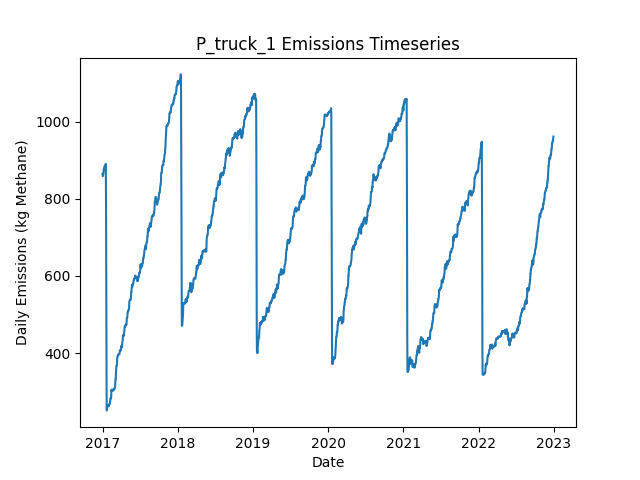

The table this chart was drawn from, first rows:
Date, Daily Emissions (Kg Methane), Daily Mitigable Emissions (Kg Methane), Daily Non-Mitigable Emissions (Kg Methan…, Daily Cost ($), Active Leaks, New Leaks, Leaks Repaired, Leaks Naturally Repaired, Leaks Tagged, Daily Repair Cost ($), Daily Natural Repair Cost ($), truck Deployment Cost ($), truck Sites flagged for Follow-Up, truck Leaks tagged for repair, truck Sites Visited, truck Travel Time (Minutes), truck Survey Time (Minutes), OGI_FU Deployment Cost ($), OGI_FU Sites flagged for Follow-Up, OGI_FU Leaks tagged for repair, OGI_FU Sites Visited, OGI_FU Travel Time (Minutes), OGI_FU Survey Time (Minutes)
2017-01-01, 864.5, 658.3, 206.2, 400, 351, 356, 0, 4, 0.00000, 0.00000, 800, 400, 0, , 10, 180, 270, 0.00000, , 0, 0, 0, 0
2017-01-02, 858.6, 652.7, 205.9, 400, 350, 1, 0, 1, 0.00000, 0.00000, 200, 400, 0, , 1, 20, 30, 0.00000, , 0, 0, 0, 0
2017-01-03, 859.1, 653.1, 205.9, 1000, 352, 2, 0, 0, 42, 0.00000, 0.00000, 0.00000, 9, , 0, 0, 0, 1000, , 42, 3, 120, 360
2017-01-04, 861.8, 655.8, 205.9, 1000, 353, 1, 0, 0, 71, 0.00000, 0.00000, 0.00000, 1, , 0, 0, 0, 1000, , 71, 3, 120, 360
2017-01-05, 864.5, 658.5, 205.9, 1000, 354, 1, 0, 0, 75, 0.00000, 0.00000, 0.00000, 0, , 0, 0, 0, 1000, , 75, 3, 120, 360
2017-01-06, 872.3, 658.5, 213.8, 500, 354, 1, 0, 0, 28, 0.00000, 0.00000, 0.00000, 0, , 0, 0, 0, 500, , 28, 1, 30, 120
2017-01-07, 877.2, 663.4, 213.8, 0.00000, 356, 2, 0, 0, 0.00000, 0.00000, 0.00000, 0.00000, 0, , 0, 0, 0, 0.00000, , 0, 0, 0, 0
2017-01-08, 875.9, 663.4, 212.5, 0.00000, 356, 1, 0, 0, 0.00000, 0.00000, 0.00000, 0.00000, 0, , 0, 0, 0, 0.00000, , 0, 0, 0, 0
2017-01-09, 875.2, 663.4, 211.8, 0.00000, 355, 0, 0, 0, 0.00000, 0.00000, 0.00000, 0.00000, 0, , 0, 0, 0, 0.00000, , 0, 0, 0, 0
2017-01-10, 883.9, 671.7, 212.2, 0.00000, 357, 2, 0, 0, 0.00000, 0.00000, 0.00000, 0.00000, 0, , 0, 0, 0, 0.00000, , 0, 0, 0, 0
2017-01-11, 883.5, 671.7, 211.8, 0.00000, 356, 0, 0, 0, 0.00000, 0.00000, 0.00000, 0.00000, 0, , 0, 0, 0, 0.00000, , 0, 0, 0, 0
2017-01-12, 883.3, 671.5, 211.8, 0.00000, 355, 0, 0, 1, 0.00000, 0.00000, 200, 0.00000, 0, , 0, 0, 0, 0.00000, , 0, 0, 0, 0
2017-01-13, 882, 671.5, 210.5, 0.00000, 355, 1, 0, 0, 0.00000, 0.00000, 0.00000, 0.00000, 0, , 0, 0, 0, 0.00000, , 0, 0, 0, 0
2017-01-14, 883.5, 673, 210.5, 0.00000, 356, 1, 0, 0, 0.00000, 0.00000, 0.00000, 0.00000, 0, , 0, 0, 0, 0.00000, , 0, 0, 0, 0
2017-01-15, 881.5, 673, 208.5, 0.00000, 355, 0, 0, 0, 0.00000, 0.00000, 0.00000, 0.00000, 0, , 0, 0, 0, 0.00000, , 0, 0, 0, 0
2017-01-16, 890.3, 681.7, 208.5, 0.00000, 357, 2, 0, 0, 0.00000, 0.00000, 0.00000, 0.00000, 0, , 0, 0, 0, 0.00000, , 0, 0, 0, 0
2017-01-17, 890.3, 681.7, 208.5, 0.00000, 357, 0, 0, 0, 0.00000, 0.00000, 0.00000, 0.00000, 0, , 0, 0, 0, 0.00000, , 0, 0, 0, 0
2017-01-18, 778.5, 569.6, 209, 6600, 324, 1, 33, 1, 0.00000, 6600, 200, 0.00000, 0, , 0, 0, 0, 0.00000, , 0, 0, 0, 0
2017-01-19, 571.6, 362.7, 209, 12600, 261, 0, 63, 0, 0.00000, 12600, 0.00000, 0.00000, 0, , 0, 0, 0, 0.00000, , 0, 0, 0, 0
2017-01-20, 356.2, 145.2, 210.9, 13200, 196, 1, 66, 0, 0.00000, 13200, 0.00000, 0.00000, 0, , 0, 0, 0, 0.00000, , 0, 0, 0, 0
2017-01-21, 251.6, 40.89, 210.7, 5000, 168, 0, 25, 2, 0.00000, 5000, 400, 0.00000, 0, , 0, 0, 0, 0.00000, , 0, 0, 0, 0
2017-01-22, 252.1, 40.89, 211.2, 0.00000, 169, 1, 0, 0, 0.00000, 0.00000, 0.00000, 0.00000, 0, , 0, 0, 0, 0.00000, , 0, 0, 0, 0
2017-01-23, 256.9, 43.8, 213.1, 0.00000, 172, 3, 0, 0, 0.00000, 0.00000, 0.00000, 0.00000, 0, , 0, 0, 0, 0.00000, , 0, 0, 0, 0
2017-01-24, 258.9, 43.8, 215.1, 0.00000, 173, 1, 0, 0, 0.00000, 0.00000, 0.00000, 0.00000, 0, , 0, 0, 0, 0.00000, , 0, 0, 0, 0
2017-01-25, 262.9, 47.82, 215.1, 0.00000, 173, 1, 0, 1, 0.00000, 0.00000, 200, 0.00000, 0, , 0, 0, 0, 0.00000, , 0, 0, 0, 0
2017-01-26, 262.9, 47.82, 215.1, 0.00000, 173, 0, 0, 0, 0.00000, 0.00000, 0.00000, 0.00000, 0, , 0, 0, 0, 0.00000, , 0, 0, 0, 0
2017-01-27, 262.9, 47.82, 215.1, 0.00000, 173, 0, 0, 0, 0.00000, 0.00000, 0.00000, 0.00000, 0, , 0, 0, 0, 0.00000, , 0, 0, 0, 0
2017-01-28, 265.6, 50.5, 215.1, 0.00000, 174, 1, 0, 0, 0.00000, 0.00000, 0.00000, 0.00000, 0, , 0, 0, 0, 0.00000, , 0, 0, 0, 0
2017-01-29, 265.6, 50.5, 215.1, 0.00000, 174, 0, 0, 0, 0.00000, 0.00000, 0.00000, 0.00000, 0, , 0, 0, 0, 0.00000, , 0, 0, 0, 0
2017-01-30, 264.1, 50.5, 213.6, 0.00000, 174, 1, 0, 0, 0.00000, 0.00000, 0.00000, 0.00000, 0, , 0, 0, 0, 0.00000, , 0, 0, 0, 0
2017-01-31, 262.3, 50.72, 211.6, 0.00000, 174, 1, 0, 0, 0.00000, 0.00000, 0.00000, 0.00000, 0, , 0, 0, 0, 0.00000, , 0, 0, 0, 0
2017-02-01, 265, 53.4, 211.6, 0.00000, 175, 1, 0, 0, 0.00000, 0.00000, 0.00000, 0.00000, 0, , 0, 0, 0, 0.00000, , 0, 0, 0, 0
2017-02-02, 264.8, 53.18, 211.6, 0.00000, 174, 0, 0, 1, 0.00000, 0.00000, 200, 0.00000, 0, , 0, 0, 0, 0.00000, , 0, 0, 0, 0
2017-02-03, 267.5, 55.86, 211.6, 0.00000, 175, 1, 0, 0, 0.00000, 0.00000, 0.00000, 0.00000, 0, , 0, 0, 0, 0.00000, , 0, 0, 0, 0
2017-02-04, 269.4, 55.86, 213.6, 0.00000, 176, 1, 0, 0, 0.00000, 0.00000, 0.00000, 0.00000, 0, , 0, 0, 0, 0.00000, , 0, 0, 0, 0
2017-02-05, 269.2, 55.64, 213.6, 0.00000, 175, 0, 0, 1, 0.00000, 0.00000, 200, 0.00000, 0, , 0, 0, 0, 0.00000, , 0, 0, 0, 0
2017-02-06, 272.1, 58.54, 213.6, 0.00000, 177, 2, 0, 0, 0.00000, 0.00000, 0.00000, 0.00000, 0, , 0, 0, 0, 0.00000, , 0, 0, 0, 0
2017-02-07, 274.1, 58.54, 215.6, 0.00000, 178, 1, 0, 0, 0.00000, 0.00000, 0.00000, 0.00000, 0, , 0, 0, 0, 0.00000, , 0, 0, 0, 0
2017-02-08, 282.6, 66.81, 215.8, 0.00000, 183, 5, 0, 0, 0.00000, 0.00000, 0.00000, 0.00000, 0, , 0, 0, 0, 0.00000, , 0, 0, 0, 0
2017-02-09, 283, 66.81, 216.2, 0.00000, 184, 1, 0, 0, 0.00000, 0.00000, 0.00000, 0.00000, 0, , 0, 0, 0, 0.00000, , 0, 0, 0, 0
2017-02-10, 283, 66.81, 216.2, 0.00000, 184, 0, 0, 0, 0.00000, 0.00000, 0.00000, 0.00000, 0, , 0, 0, 0, 0.00000, , 0, 0, 0, 0
2017-02-11, 282.4, 66.81, 215.6, 0.00000, 183, 0, 0, 0, 0.00000, 0.00000, 0.00000, 0.00000, 0, , 0, 0, 0, 0.00000, , 0, 0, 0, 0
2017-02-12, 285.9, 69.27, 216.7, 0.00000, 185, 3, 0, 1, 0.00000, 0.00000, 200, 0.00000, 0, , 0, 0, 0, 0.00000, , 0, 0, 0, 0
2017-02-13, 305.2, 80.22, 224.9, 0.00000, 188, 3, 0, 0, 0.00000, 0.00000, 0.00000, 0.00000, 0, , 0, 0, 0, 0.00000, , 0, 0, 0, 0
2017-02-14, 303.4, 80.44, 223, 0.00000, 188, 1, 0, 0, 0.00000, 0.00000, 0.00000, 0.00000, 0, , 0, 0, 0, 0.00000, , 0, 0, 0, 0
2017-02-15, 303.4, 80.44, 223, 0.00000, 188, 0, 0, 0, 0.00000, 0.00000, 0.00000, 0.00000, 0, , 0, 0, 0, 0.00000, , 0, 0, 0, 0
2017-02-16, 305, 82.01, 223, 0.00000, 189, 1, 0, 0, 0.00000, 0.00000, 0.00000, 0.00000, 0, , 0, 0, 0, 0.00000, , 0, 0, 0, 0
2017-02-17, 305.7, 84.69, 221, 0.00000, 189, 1, 0, 0, 0.00000, 0.00000, 0.00000, 0.00000, 0, , 0, 0, 0, 0.00000, , 0, 0, 0, 0
2017-02-18, 303.7, 84.69, 219, 0.00000, 188, 0, 0, 0, 0.00000, 0.00000, 0.00000, 0.00000, 0, , 0, 0, 0, 0.00000, , 0, 0, 0, 0
2017-02-19, 303, 84.69, 218.3, 0.00000, 186, 0, 0, 0, 0.00000, 0.00000, 0.00000, 0.00000, 0, , 0, 0, 0, 0.00000, , 0, 0, 0, 0
2017-02-20, 303, 84.69, 218.3, 0.00000, 186, 1, 0, 0, 0.00000, 0.00000, 0.00000, 0.00000, 0, , 0, 0, 0, 0.00000, , 0, 0, 0, 0
2017-02-21, 303, 84.69, 218.3, 0.00000, 186, 0, 0, 0, 0.00000, 0.00000, 0.00000, 0.00000, 0, , 0, 0, 0, 0.00000, , 0, 0, 0, 0
2017-02-22, 303, 84.69, 218.3, 0.00000, 186, 0, 0, 0, 0.00000, 0.00000, 0.00000, 0.00000, 0, , 0, 0, 0, 0.00000, , 0, 0, 0, 0
2017-02-23, 305, 84.69, 220.3, 0.00000, 187, 1, 0, 0, 0.00000, 0.00000, 0.00000, 0.00000, 0, , 0, 0, 0, 0.00000, , 0, 0, 0, 0
2017-02-24, 305.5, 85.13, 220.3, 0.00000, 188, 2, 0, 1, 0.00000, 0.00000, 200, 0.00000, 0, , 0, 0, 0, 0.00000, , 0, 0, 0, 0
2017-02-25, 305, 84.69, 220.3, 0.00000, 187, 0, 0, 1, 0.00000, 0.00000, 200, 0.00000, 0, , 0, 0, 0, 0.00000, , 0, 0, 0, 0
2017-02-26, 305.5, 87.37, 218.1, 0.00000, 186, 1, 0, 0, 0.00000, 0.00000, 0.00000, 0.00000, 0, , 0, 0, 0, 0.00000, , 0, 0, 0, 0
2017-02-27, 305.5, 87.37, 218.1, 0.00000, 186, 0, 0, 0, 0.00000, 0.00000, 0.00000, 0.00000, 0, , 0, 0, 0, 0.00000, , 0, 0, 0, 0
2017-02-28, 308.2, 90.05, 218.1, 0.00000, 187, 1, 0, 0, 0.00000, 0.00000, 0.00000, 0.00000, 0, , 0, 0, 0, 0.00000, , 0, 0, 0, 0
2017-03-01, 310.1, 90.05, 220.1, 0.00000, 188, 1, 0, 0, 0.00000, 0.00000, 0.00000, 0.00000, 0, , 0, 0, 0, 0.00000, , 0, 0, 0, 0
... 2,131 more rows
